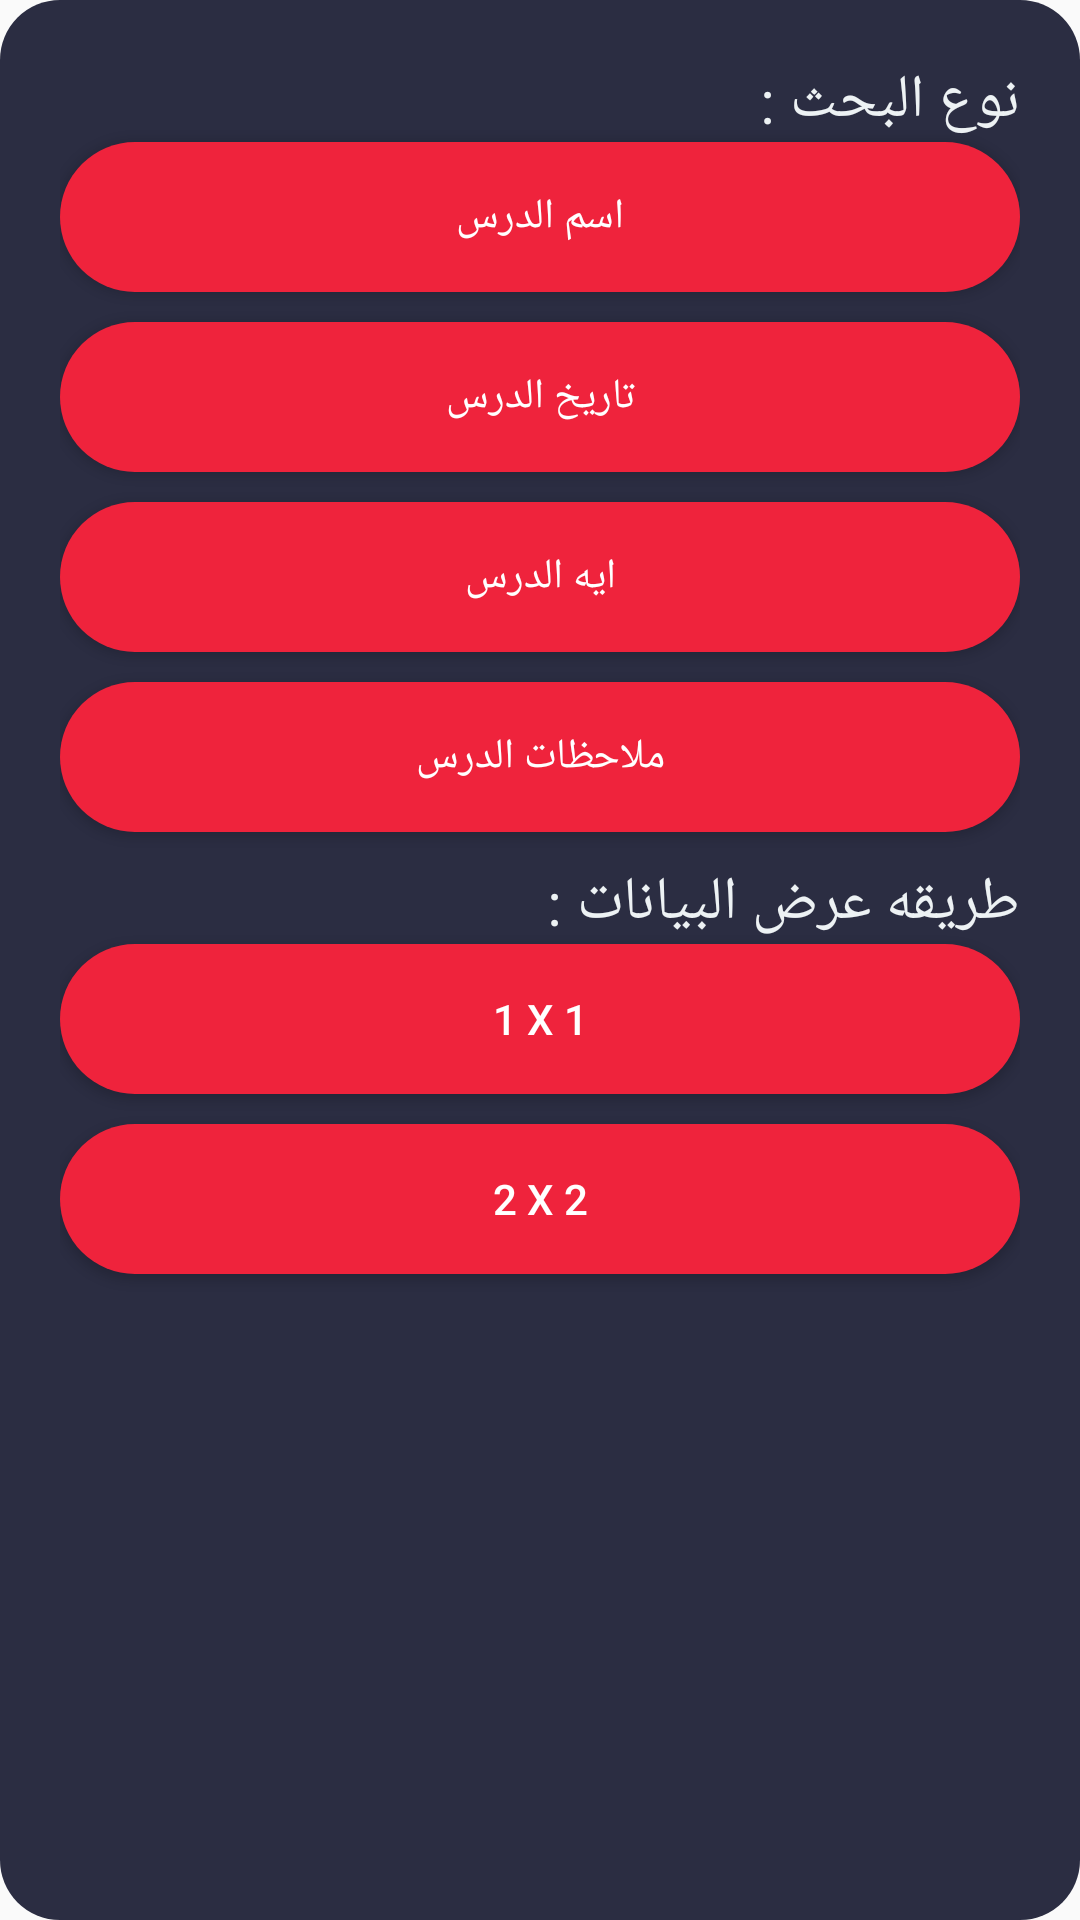

Layout XML and referenced resources for this Android screen:
<!-- AndroidManifest.xml: application theme AppTheme -->
<!-- res/layout/dialog_adapter_settings_alllectures.xml -->
<?xml version="1.0" encoding="utf-8"?>
<LinearLayout
    xmlns:android="http://schemas.android.com/apk/res/android"
    android:orientation="vertical"
    android:layout_width="wrap_content"
    android:layout_height="wrap_content"
    android:padding="20dp"
    android:background="@drawable/radial_dailog"
    android:foregroundTint="@color/colorPrimaryDark">
    <TextView
        android:layout_width="match_parent"
        android:layout_height="wrap_content"
        android:text="نوع البحث :"
        android:textColor="@color/paletteWhite"
        android:textSize="20sp"
        />

    <Button
        android:id="@+id/searchByLecture"
        android:layout_width="match_parent"
        android:layout_height="wrap_content"
        android:background="@drawable/background__red_circle"
        android:text="اسم الدرس"
        android:layout_marginBottom="10dp"
        android:textColor="#FFFFFF" />

    <Button
        android:id="@+id/searchByDate"
        android:layout_width="match_parent"
        android:layout_height="wrap_content"
        android:layout_marginBottom="10dp"
        android:background="@drawable/background__red_circle"
        android:text="تاريخ الدرس"
        android:textColor="#FFFFFF" />

    <Button
        android:id="@+id/searchByVerse"
        android:layout_width="match_parent"
        android:layout_height="wrap_content"
        android:layout_marginBottom="10dp"
        android:background="@drawable/background__red_circle"
        android:text="ايه الدرس"
        android:textColor="#FFFFFF" />

    <Button
        android:id="@+id/searchByNotes"
        android:layout_width="match_parent"
        android:layout_height="wrap_content"
        android:layout_marginBottom="10dp"
        android:background="@drawable/background__red_circle"
        android:text="ملاحظات الدرس"
        android:textColor="#FFFFFF" />

    <TextView
        android:layout_width="match_parent"
        android:layout_height="wrap_content"
        android:textColor="@color/paletteWhite"
        android:text="طريقه عرض البيانات :"
        android:textSize="20sp"/>
    <Button
        android:id="@+id/gridOneByOne"
        android:layout_width="match_parent"
        android:layout_height="wrap_content"
        android:layout_marginBottom="10dp"
        android:background="@drawable/background__red_circle"
        android:text="1 x 1"
        android:textColor="#FFFFFF" />

    <Button
        android:id="@+id/gridTwoByTwo"
        android:layout_width="match_parent"
        android:layout_height="wrap_content"
        android:layout_marginBottom="30sp"
        android:background="@drawable/background__red_circle"
        android:text="2 x 2"
        android:textColor="#FFFFFF" />


</LinearLayout>
<!-- resources referenced by this layout -->
<resources>
  <color name="colorPrimaryDark">#2b2d42</color>
  <color name="paletteWhite">#edf2f4</color>
  <!-- drawable background__red_circle (drawable) -->
  <?xml version="1.0" encoding="utf-8"?>
  <shape xmlns:android="http://schemas.android.com/apk/res/android"
      android:shape="rectangle">
      <corners android:radius="100dp"/>
      <solid android:color="@color/colorAccent2"/>
      <size android:width="50dp"
          android:height="50dp"
          />
  
  </shape>
  <!-- drawable radial_dailog (drawable) -->
  <?xml version="1.0" encoding="utf-8"?>
  <shape xmlns:android="http://schemas.android.com/apk/res/android"
      android:shape="rectangle">
      <corners android:radius="20dp"/>
      <solid android:color="@color/colorPrimaryDark"/>
      <size android:width="50dp"
          android:height="50dp"
          />
  
  </shape>
  <style name="AppTheme" parent="Theme.AppCompat.Light.NoActionBar">
          
          <item name="windowActionBar">false</item>
          <item name="windowNoTitle">true</item>
          <item name="android:windowContentOverlay">@null</item>
          <item name="colorPrimary">@color/colorPrimary</item>
          <item name="colorPrimaryDark">@color/colorPrimaryDark</item>
          <item name="colorAccent">@color/colorAccent</item>
      </style>
  <color name="colorAccent2">#ef233c</color>
  <color name="colorPrimary">#8d99ae</color>
  <color name="colorAccent">#d90429</color>
</resources>
